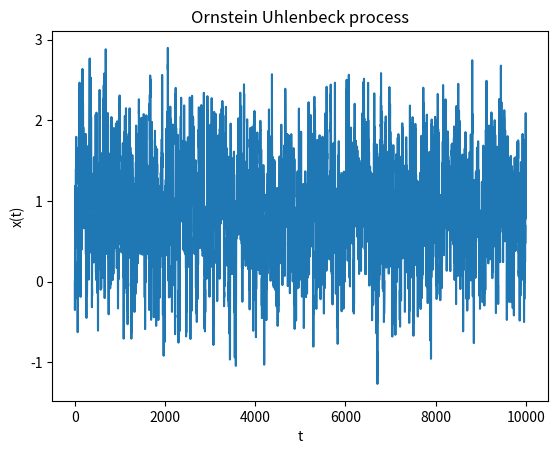

Generate this figure with matplotlib:
"""Implementation of Ornstein Uhlenbeck process."""

import matplotlib.pyplot as plt
import numpy as np


def generate_process(dt=0.1, theta=1.2, mu=0.9, sig=0.9, n=10000):
    x = np.zeros(n)

    for i in range(1, n):
        x[i] = (
            x[i - 1]
            + theta * (mu - x[i - 1]) * dt
            + sig * np.random.normal(0, np.sqrt(dt))
        )
    return x


def plot_process(x):
    plt.plot(x)
    plt.xlabel("t")
    plt.ylabel("x(t)")
    plt.title("Ornstein Uhlenbeck process")
    plt.show()


if __name__ == "__main__":
    data = generate_process()
    plot_process(data)
